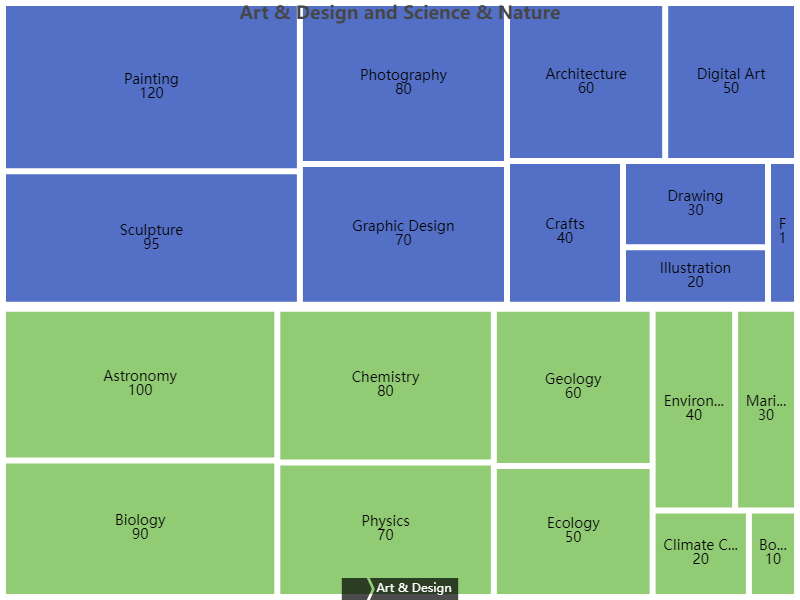

Data behind this chart, as committed beside it:
Category, Subcategory, Value
Art & Design, Painting, 120
Art & Design, Sculpture, 95
Art & Design, Photography, 80
Art & Design, Graphic Design, 70
Art & Design, Architecture, 60
Art & Design, Digital Art, 50
Art & Design, Crafts, 40
Art & Design, Drawing, 30
Art & Design, Illustration, 20
Art & Design, Fashion Design, 10
Science & Nature, Astronomy, 100
Science & Nature, Biology, 90
Science & Nature, Chemistry, 80
Science & Nature, Physics, 70
Science & Nature, Geology, 60
Science & Nature, Ecology, 50
Science & Nature, Environment, 40
Science & Nature, Marine Biology, 30
Science & Nature, Climate Change, 20
Science & Nature, Botany, 10
